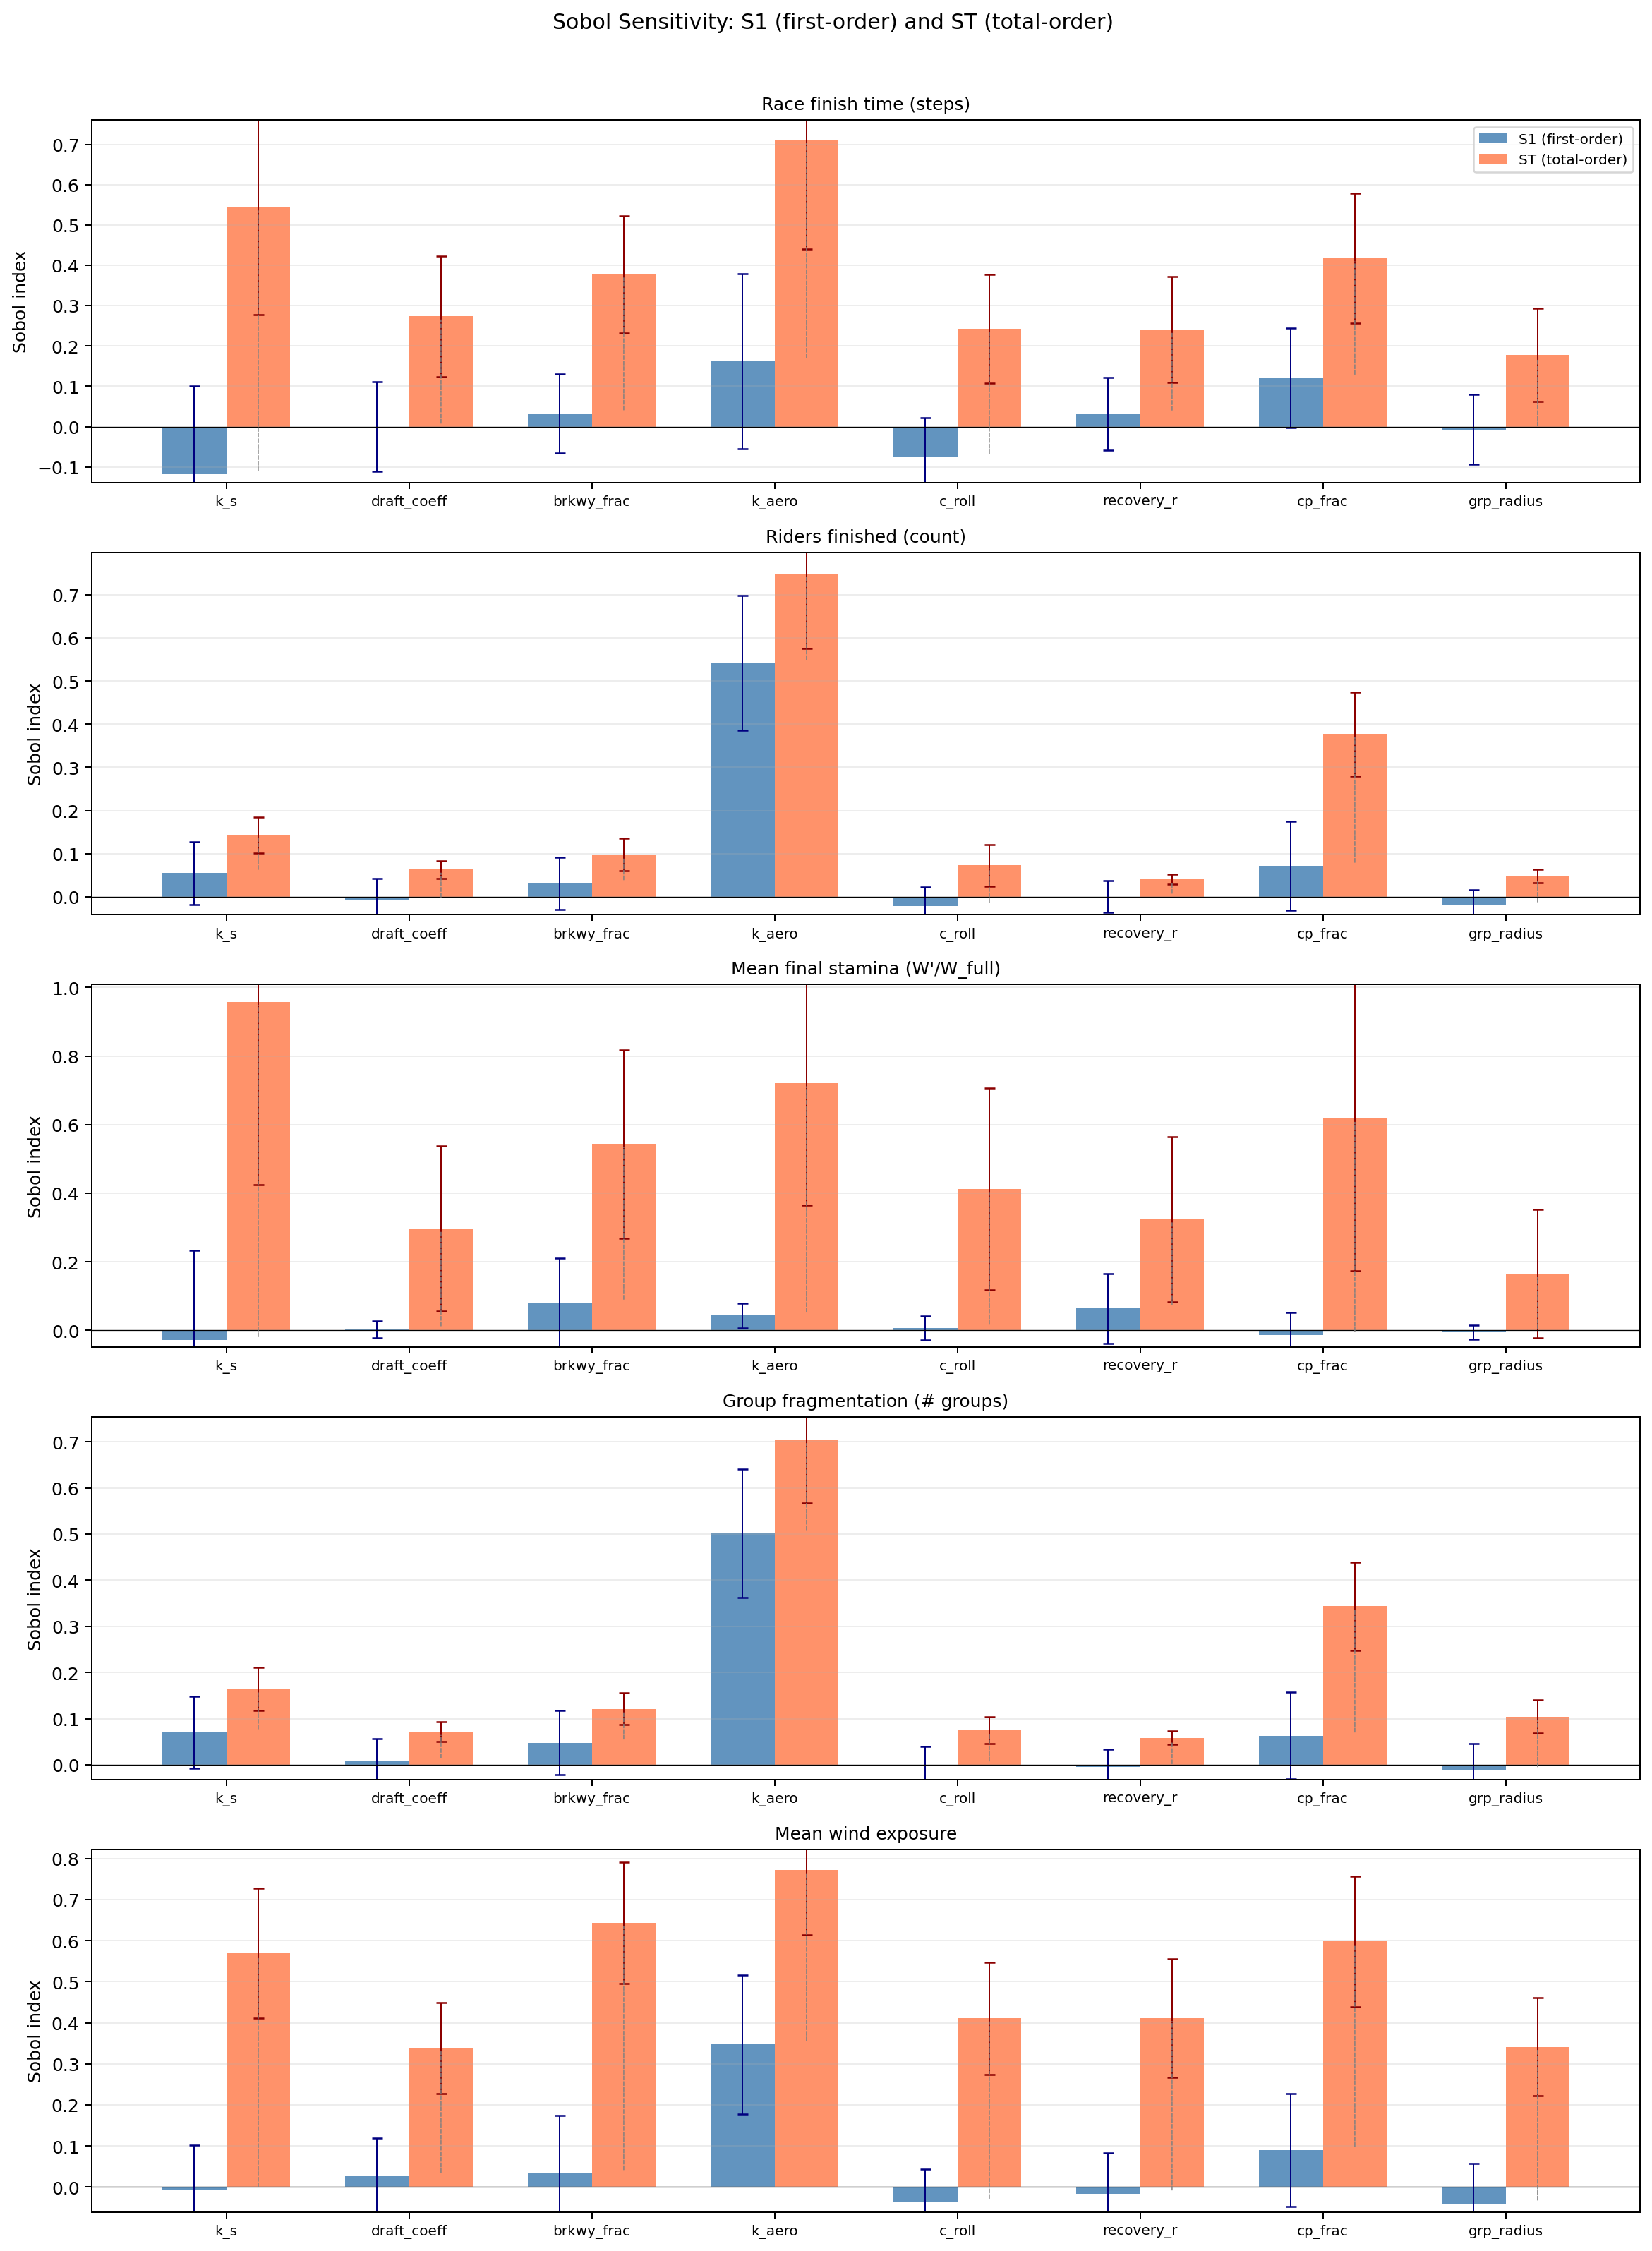

Source data for this figure (header and first rows):
qoi, param, S1, S1_conf, ST, ST_conf
race_steps, k_s, -0.1185, 0.2192, 0.5438, 0.2664
race_steps, draft_coefficient, -0.0005155, 0.1114, 0.2733, 0.1498
race_steps, breakaway_speed_frac, 0.03262, 0.09804, 0.3776, 0.1455
race_steps, k_aero, 0.1617, 0.2175, 0.7109, 0.2701
race_steps, c_roll, -0.07594, 0.09803, 0.2422, 0.1344
race_steps, recovery_rate, 0.03203, 0.08991, 0.2415, 0.1312
race_steps, cp_fraction, 0.1208, 0.1238, 0.4174, 0.1607
race_steps, group_radius, -0.006978, 0.08591, 0.177, 0.1154
n_finished, k_s, 0.05499, 0.07257, 0.1431, 0.04192
n_finished, draft_coefficient, -0.008896, 0.05046, 0.06309, 0.02035
n_finished, breakaway_speed_frac, 0.03118, 0.06075, 0.09794, 0.03703
n_finished, k_aero, 0.5415, 0.1565, 0.7487, 0.1732
n_finished, c_roll, -0.0218, 0.04497, 0.07304, 0.04844
n_finished, recovery_rate, -0.0001888, 0.03667, 0.04106, 0.01116
n_finished, cp_fraction, 0.07146, 0.1032, 0.3771, 0.097
n_finished, group_radius, -0.02023, 0.03691, 0.04783, 0.01525
mean_stamina, k_s, -0.02881, 0.2614, 0.9586, 0.5344
mean_stamina, draft_coefficient, 0.002778, 0.02546, 0.2965, 0.2413
mean_stamina, breakaway_speed_frac, 0.08046, 0.1296, 0.5434, 0.2751
mean_stamina, k_aero, 0.04314, 0.03625, 0.7209, 0.356
mean_stamina, c_roll, 0.007228, 0.03559, 0.4127, 0.2939
mean_stamina, recovery_rate, 0.06385, 0.1023, 0.3241, 0.2402
mean_stamina, cp_fraction, -0.01364, 0.06531, 0.6172, 0.4446
mean_stamina, group_radius, -0.005417, 0.02101, 0.1648, 0.187
num_groups, k_s, 0.07036, 0.07785, 0.1638, 0.04665
num_groups, draft_coefficient, 0.007461, 0.04862, 0.0717, 0.02109
num_groups, breakaway_speed_frac, 0.04825, 0.06965, 0.1215, 0.03483
num_groups, k_aero, 0.5016, 0.1384, 0.7037, 0.1372
num_groups, c_roll, 0.0007418, 0.03882, 0.07504, 0.02941
num_groups, recovery_rate, -0.00516, 0.03943, 0.0587, 0.01433
num_groups, cp_fraction, 0.06343, 0.09406, 0.3441, 0.09554
num_groups, group_radius, -0.01159, 0.05788, 0.1047, 0.03597
mean_exposure, k_s, -0.007983, 0.1109, 0.5686, 0.158
mean_exposure, draft_coefficient, 0.02681, 0.09304, 0.3383, 0.1112
mean_exposure, breakaway_speed_frac, 0.03366, 0.1402, 0.6433, 0.1483
mean_exposure, k_aero, 0.3472, 0.169, 0.7723, 0.1586
mean_exposure, c_roll, -0.0364, 0.08058, 0.4109, 0.1362
mean_exposure, recovery_rate, -0.01581, 0.09898, 0.4117, 0.1445
mean_exposure, cp_fraction, 0.09014, 0.1367, 0.5978, 0.1588
mean_exposure, group_radius, -0.04029, 0.09724, 0.3417, 0.119
